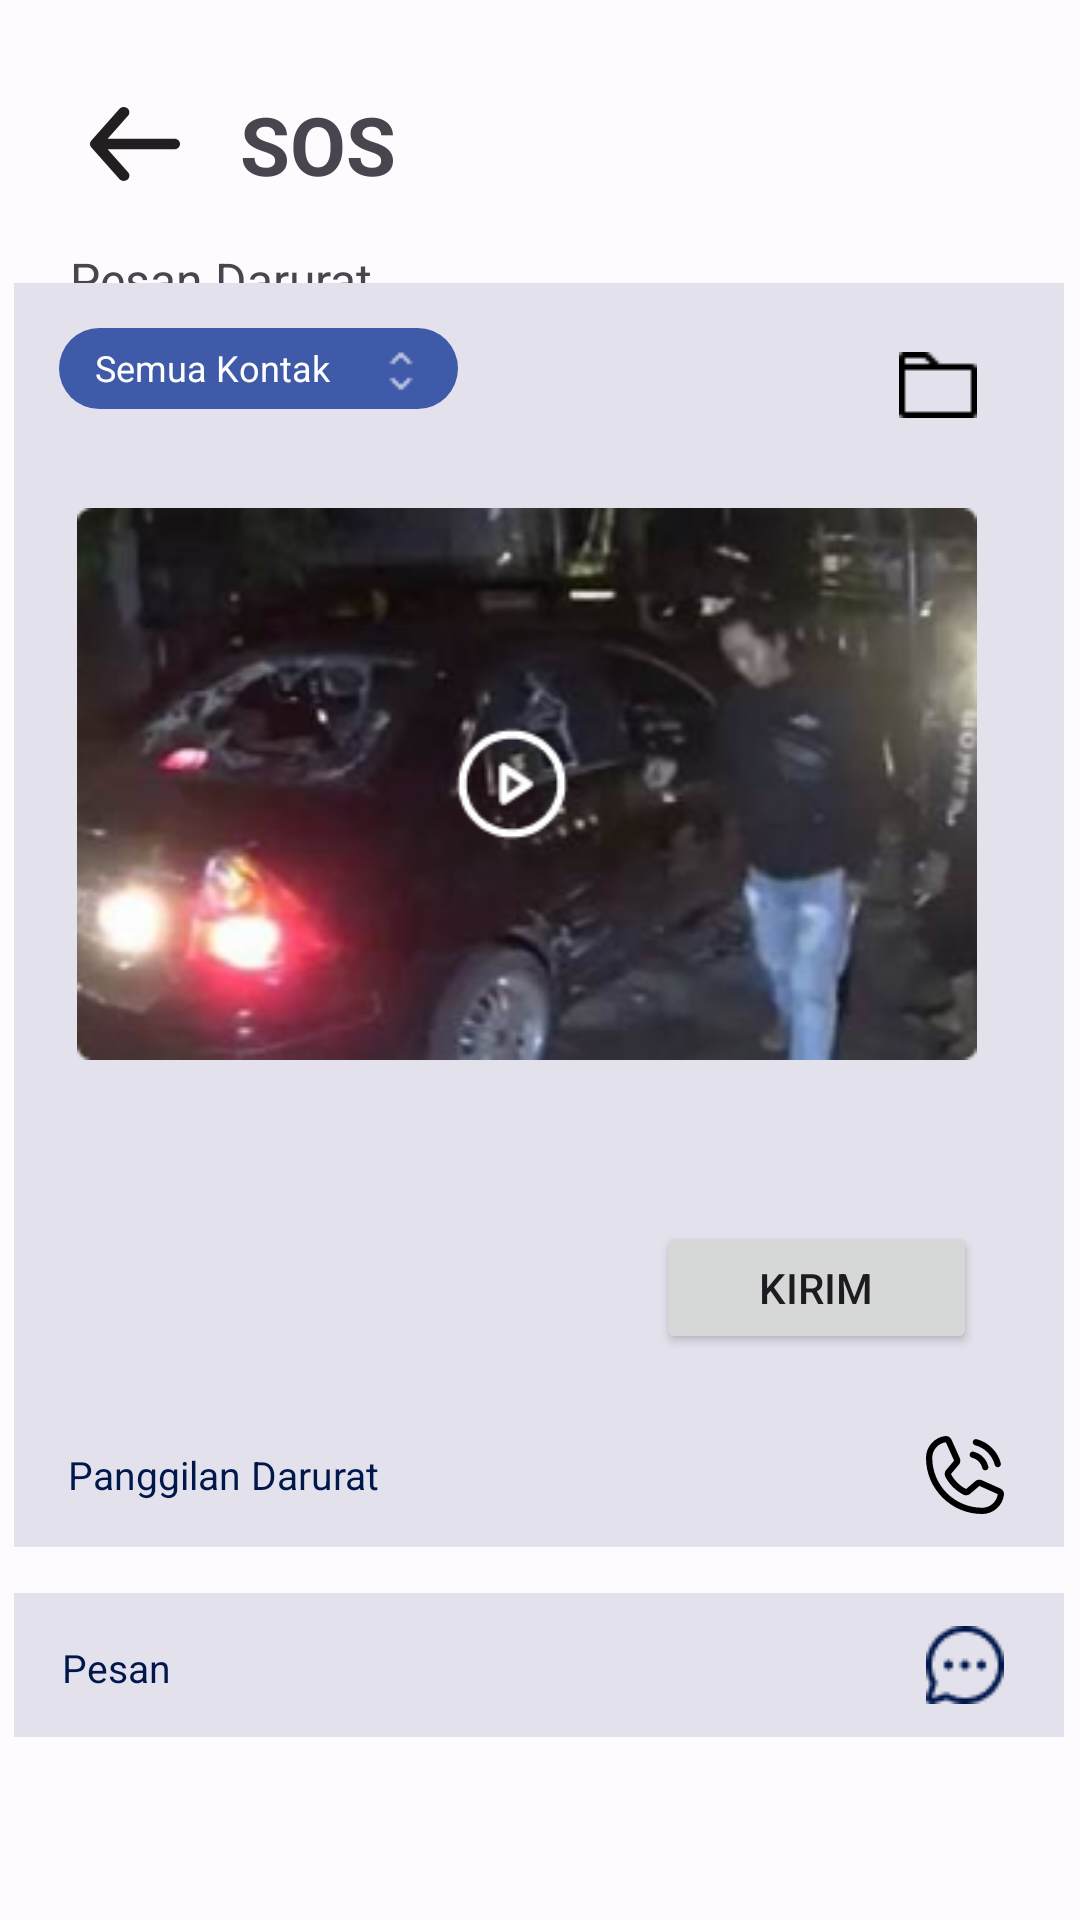

Produce the Android XML layout that renders to this screen, including the resource entries it uses.
<!-- AndroidManifest.xml: application theme Theme.Protectly -->
<!-- res/layout/activity_pesan_hasil_record.xml -->
<?xml version="1.0" encoding="utf-8"?>
<androidx.constraintlayout.widget.ConstraintLayout xmlns:android="http://schemas.android.com/apk/res/android"
    xmlns:app="http://schemas.android.com/apk/res-auto"
    xmlns:tools="http://schemas.android.com/tools"
    android:layout_width="match_parent"
    android:layout_height="match_parent"
    tools:context=".Kontak.PesanHasilRecordActivity">

    <RelativeLayout
        android:id="@+id/relativeLayout"
        android:layout_width="match_parent"
        android:layout_height="wrap_content"
        android:layout_marginStart="20dp"
        android:layout_marginTop="30dp"
        android:layout_marginEnd="20dp"
        app:layout_constraintEnd_toEndOf="parent"
        app:layout_constraintStart_toStartOf="parent"
        app:layout_constraintTop_toTopOf="parent"
        tools:ignore="MissingConstraints">


        <ImageView
            android:id="@+id/icBack"
            android:layout_width="30dp"
            android:layout_height="30dp"
            android:layout_alignParentStart="true"
            android:layout_centerInParent="true"
            android:layout_marginStart="10dp"
            android:src="@drawable/ic_back"/>

        <TextView
            android:layout_width="wrap_content"
            android:layout_height="wrap_content"
            android:layout_marginStart="60dp"
            android:layout_marginEnd="10dp"
            android:text="SOS"
            android:textSize="27sp"
            android:textStyle="bold" />

    </RelativeLayout>

    <TextView
        android:layout_width="wrap_content"
        android:layout_height="wrap_content"
        android:text="Pesan Darurat"
        android:textSize="16sp"
        app:layout_constraintBottom_toBottomOf="parent"
        app:layout_constraintEnd_toEndOf="parent"
        app:layout_constraintHorizontal_bias="0.09"
        app:layout_constraintStart_toStartOf="parent"
        app:layout_constraintTop_toTopOf="parent"
        app:layout_constraintVertical_bias="0.133" />

    <RelativeLayout
        android:id="@+id/relativeLayout2"
        android:layout_width="350dp"
        android:layout_height="381dp"
        android:layout_marginBottom="1dp"
        android:background="@color/md_theme_light_surfaceVariant"
        android:gravity="center"
        android:orientation="horizontal"
        app:layout_constraintBottom_toBottomOf="parent"
        app:layout_constraintEnd_toEndOf="parent"
        app:layout_constraintHorizontal_bias="0.459"
        app:layout_constraintStart_toStartOf="parent"
        app:layout_constraintTop_toTopOf="parent"
        app:layout_constraintVertical_bias="0.366"
        tools:ignore="MissingConstraints">

        <LinearLayout
            android:layout_width="133dp"
            android:layout_height="27dp"
            android:layout_marginStart="15dp"
            android:layout_marginTop="15dp"
            android:background="@drawable/btn_blue"
            android:paddingLeft="12dp"
            android:paddingTop="8dp">

            <TextView
                android:layout_width="94dp"
                android:layout_height="27dp"
                android:layout_gravity="center"
                android:layout_marginTop="1dp"
                android:text="Semua Kontak"
                android:textColor="@color/design_default_color_background"
                android:textSize="12sp" />

            <ImageView
                android:layout_width="16dp"
                android:layout_height="16dp"
                android:layout_alignParentEnd="true"
                android:layout_centerInParent="true"
                android:layout_gravity="center"
                android:layout_marginBottom="3dp"
                android:src="@drawable/caretupdown"/>
        </LinearLayout>

        <ImageView
            android:layout_width="26dp"
            android:layout_height="22dp"
            android:layout_alignParentRight="true"
            android:layout_marginTop="23dp"
            android:layout_marginRight="29dp"
            android:src="@drawable/icongaleri"/>

        <LinearLayout
            android:layout_width="300dp"
            android:layout_height="184dp"
            android:layout_alignParentEnd="true"
            android:layout_marginLeft="70dp"
            android:layout_marginTop="75dp"
            android:layout_marginEnd="29dp"
            android:background="@drawable/fotovideo"
            android:gravity="center"
            android:orientation="vertical"
            android:paddingLeft="10dp">

            <ImageView
                android:id="@+id/imageViewProfil"
                android:layout_width="44dp"
                android:layout_height="44dp"
                android:layout_gravity="center"
                android:layout_marginHorizontal="35dp"
                android:layout_marginVertical="10dp"
                android:layout_marginStart="30dp"
                android:layout_marginTop="120dp"
                android:layout_marginEnd="40dp"
                android:layout_marginBottom="20dp"
                android:src="@drawable/iconvideo" />
        </LinearLayout>

        <Button
            android:layout_width="107dp"
            android:layout_height="44dp"
            android:layout_alignParentEnd="true"
            android:layout_alignParentBottom="true"
            android:layout_marginEnd="29dp"
            android:layout_marginBottom="24dp"
            android:text="Kirim" />


    </RelativeLayout>

    <RelativeLayout
        android:layout_width="350dp"
        android:layout_height="48dp"
        android:background="@color/md_theme_light_surfaceVariant"
        app:layout_constraintBottom_toBottomOf="parent"
        app:layout_constraintEnd_toEndOf="parent"
        app:layout_constraintHorizontal_bias="0.459"
        app:layout_constraintStart_toStartOf="parent"
        app:layout_constraintTop_toTopOf="parent"
        app:layout_constraintVertical_bias="0.79">

        <TextView
            android:layout_width="162dp"
            android:layout_height="25dp"
            android:layout_alignParentEnd="true"
            android:layout_alignParentRight="true"
            android:layout_alignParentBottom="true"
            android:layout_marginEnd="185dp"
            android:layout_marginRight="185dp"
            android:layout_marginBottom="9dp"
            android:paddingLeft="15dp"
            android:paddingTop="1dp"
            android:text="Panggilan Darurat"
            android:textColor="@color/md_theme_light_onPrimaryContainer"
            android:textSize="13sp" />

        <ImageView
            android:layout_width="26dp"
            android:layout_height="26dp"
            android:layout_alignParentEnd="true"
            android:layout_centerInParent="true"
            android:layout_marginRight="20dp"
            android:src="@drawable/ic_telepon" />

    </RelativeLayout>

    <RelativeLayout
        android:layout_width="350dp"
        android:layout_height="48dp"
        android:background="@color/md_theme_light_surfaceVariant"
        app:layout_constraintBottom_toBottomOf="parent"
        app:layout_constraintEnd_toEndOf="parent"
        app:layout_constraintHorizontal_bias="0.459"
        app:layout_constraintStart_toStartOf="parent"
        app:layout_constraintTop_toTopOf="parent"
        app:layout_constraintVertical_bias="0.897">

        <TextView
            android:layout_width="162dp"
            android:layout_height="25dp"
            android:layout_alignParentEnd="true"
            android:layout_alignParentBottom="true"
            android:layout_marginEnd="187dp"
            android:layout_marginBottom="12dp"
            android:paddingLeft="15dp"
            android:paddingTop="5dp"
            android:text="Pesan"
            android:textColor="@color/md_theme_light_onPrimaryContainer"
            android:textSize="13sp" />

        <ImageView
            android:layout_width="26dp"
            android:layout_height="26dp"
            android:layout_alignParentEnd="true"
            android:layout_centerInParent="true"
            android:layout_marginRight="20dp"
            android:src="@drawable/iconpesan" />

    </RelativeLayout>


</androidx.constraintlayout.widget.ConstraintLayout>
<!-- resources referenced by this layout -->
<resources>
  <color name="md_theme_light_onPrimaryContainer">#00174C</color>
  <color name="md_theme_light_surfaceVariant">#E2E1EC</color>
  <!-- drawable btn_blue (drawable) -->
  <shape xmlns:android="http://schemas.android.com/apk/res/android"
      android:shape="rectangle">
      <corners android:radius="15dp" /> 
      <solid android:color="#3F5AA9" /> 
  </shape>
  <!-- drawable ic_back (drawable) -->
  <vector xmlns:android="http://schemas.android.com/apk/res/android"
      android:width="24dp"
      android:height="20dp"
      android:viewportWidth="24"
      android:viewportHeight="20">
    <path
        android:pathData="M22.5,8.451H4.71L10.155,2.311C10.41,2.024 10.532,1.653 10.495,1.28C10.459,0.908 10.266,0.565 9.96,0.326C9.654,0.087 9.259,-0.028 8.862,0.006C8.465,0.04 8.1,0.221 7.845,0.509L0.345,8.958C0.295,9.025 0.249,9.095 0.21,9.169C0.21,9.239 0.21,9.282 0.105,9.352C0.037,9.513 0.001,9.685 0,9.859C0.001,10.033 0.037,10.204 0.105,10.366C0.105,10.436 0.105,10.479 0.21,10.549C0.249,10.622 0.295,10.693 0.345,10.76L7.845,19.209C7.986,19.368 8.163,19.496 8.362,19.583C8.562,19.671 8.78,19.716 9,19.716C9.35,19.717 9.69,19.602 9.96,19.392C10.112,19.274 10.237,19.129 10.33,18.965C10.422,18.801 10.478,18.622 10.496,18.437C10.514,18.253 10.494,18.067 10.435,17.89C10.377,17.713 10.281,17.549 10.155,17.407L4.71,11.267H22.5C22.898,11.267 23.279,11.119 23.561,10.855C23.842,10.59 24,10.232 24,9.859C24,9.485 23.842,9.127 23.561,8.863C23.279,8.599 22.898,8.451 22.5,8.451Z"
        android:fillColor="#231F20"/>
  </vector>
  <color name="md_theme_light_primary">#3F5AA9</color>
  <color name="md_theme_light_onPrimary">#FFFFFF</color>
  <color name="md_theme_light_primaryContainer">#DBE1FF</color>
  <color name="md_theme_light_secondary">#595E72</color>
  <color name="md_theme_light_onSecondary">#FFFFFF</color>
  <color name="md_theme_light_secondaryContainer">#DDE1F9</color>
  <color name="md_theme_light_onSecondaryContainer">#161B2C</color>
  <color name="md_theme_light_tertiary">#745470</color>
  <color name="md_theme_light_onTertiary">#FFFFFF</color>
  <color name="md_theme_light_tertiaryContainer">#FFD6F7</color>
  <color name="md_theme_light_onTertiaryContainer">#2B122A</color>
  <color name="md_theme_light_error">#BA1A1A</color>
  <color name="md_theme_light_errorContainer">#FFDAD6</color>
  <color name="md_theme_light_onError">#FFFFFF</color>
  <color name="md_theme_light_onErrorContainer">#410002</color>
  <color name="md_theme_light_background">#FEFBFF</color>
  <color name="md_theme_light_onBackground">#1B1B1F</color>
  <color name="md_theme_light_surface">#FEFBFF</color>
  <color name="md_theme_light_onSurface">#1B1B1F</color>
  <color name="md_theme_light_onSurfaceVariant">#45464F</color>
  <color name="md_theme_light_outline">#757680</color>
  <color name="md_theme_light_inverseOnSurface">#F2F0F4</color>
  <color name="md_theme_light_inverseSurface">#303034</color>
  <color name="md_theme_light_inversePrimary">#B4C5FF</color>
</resources>
